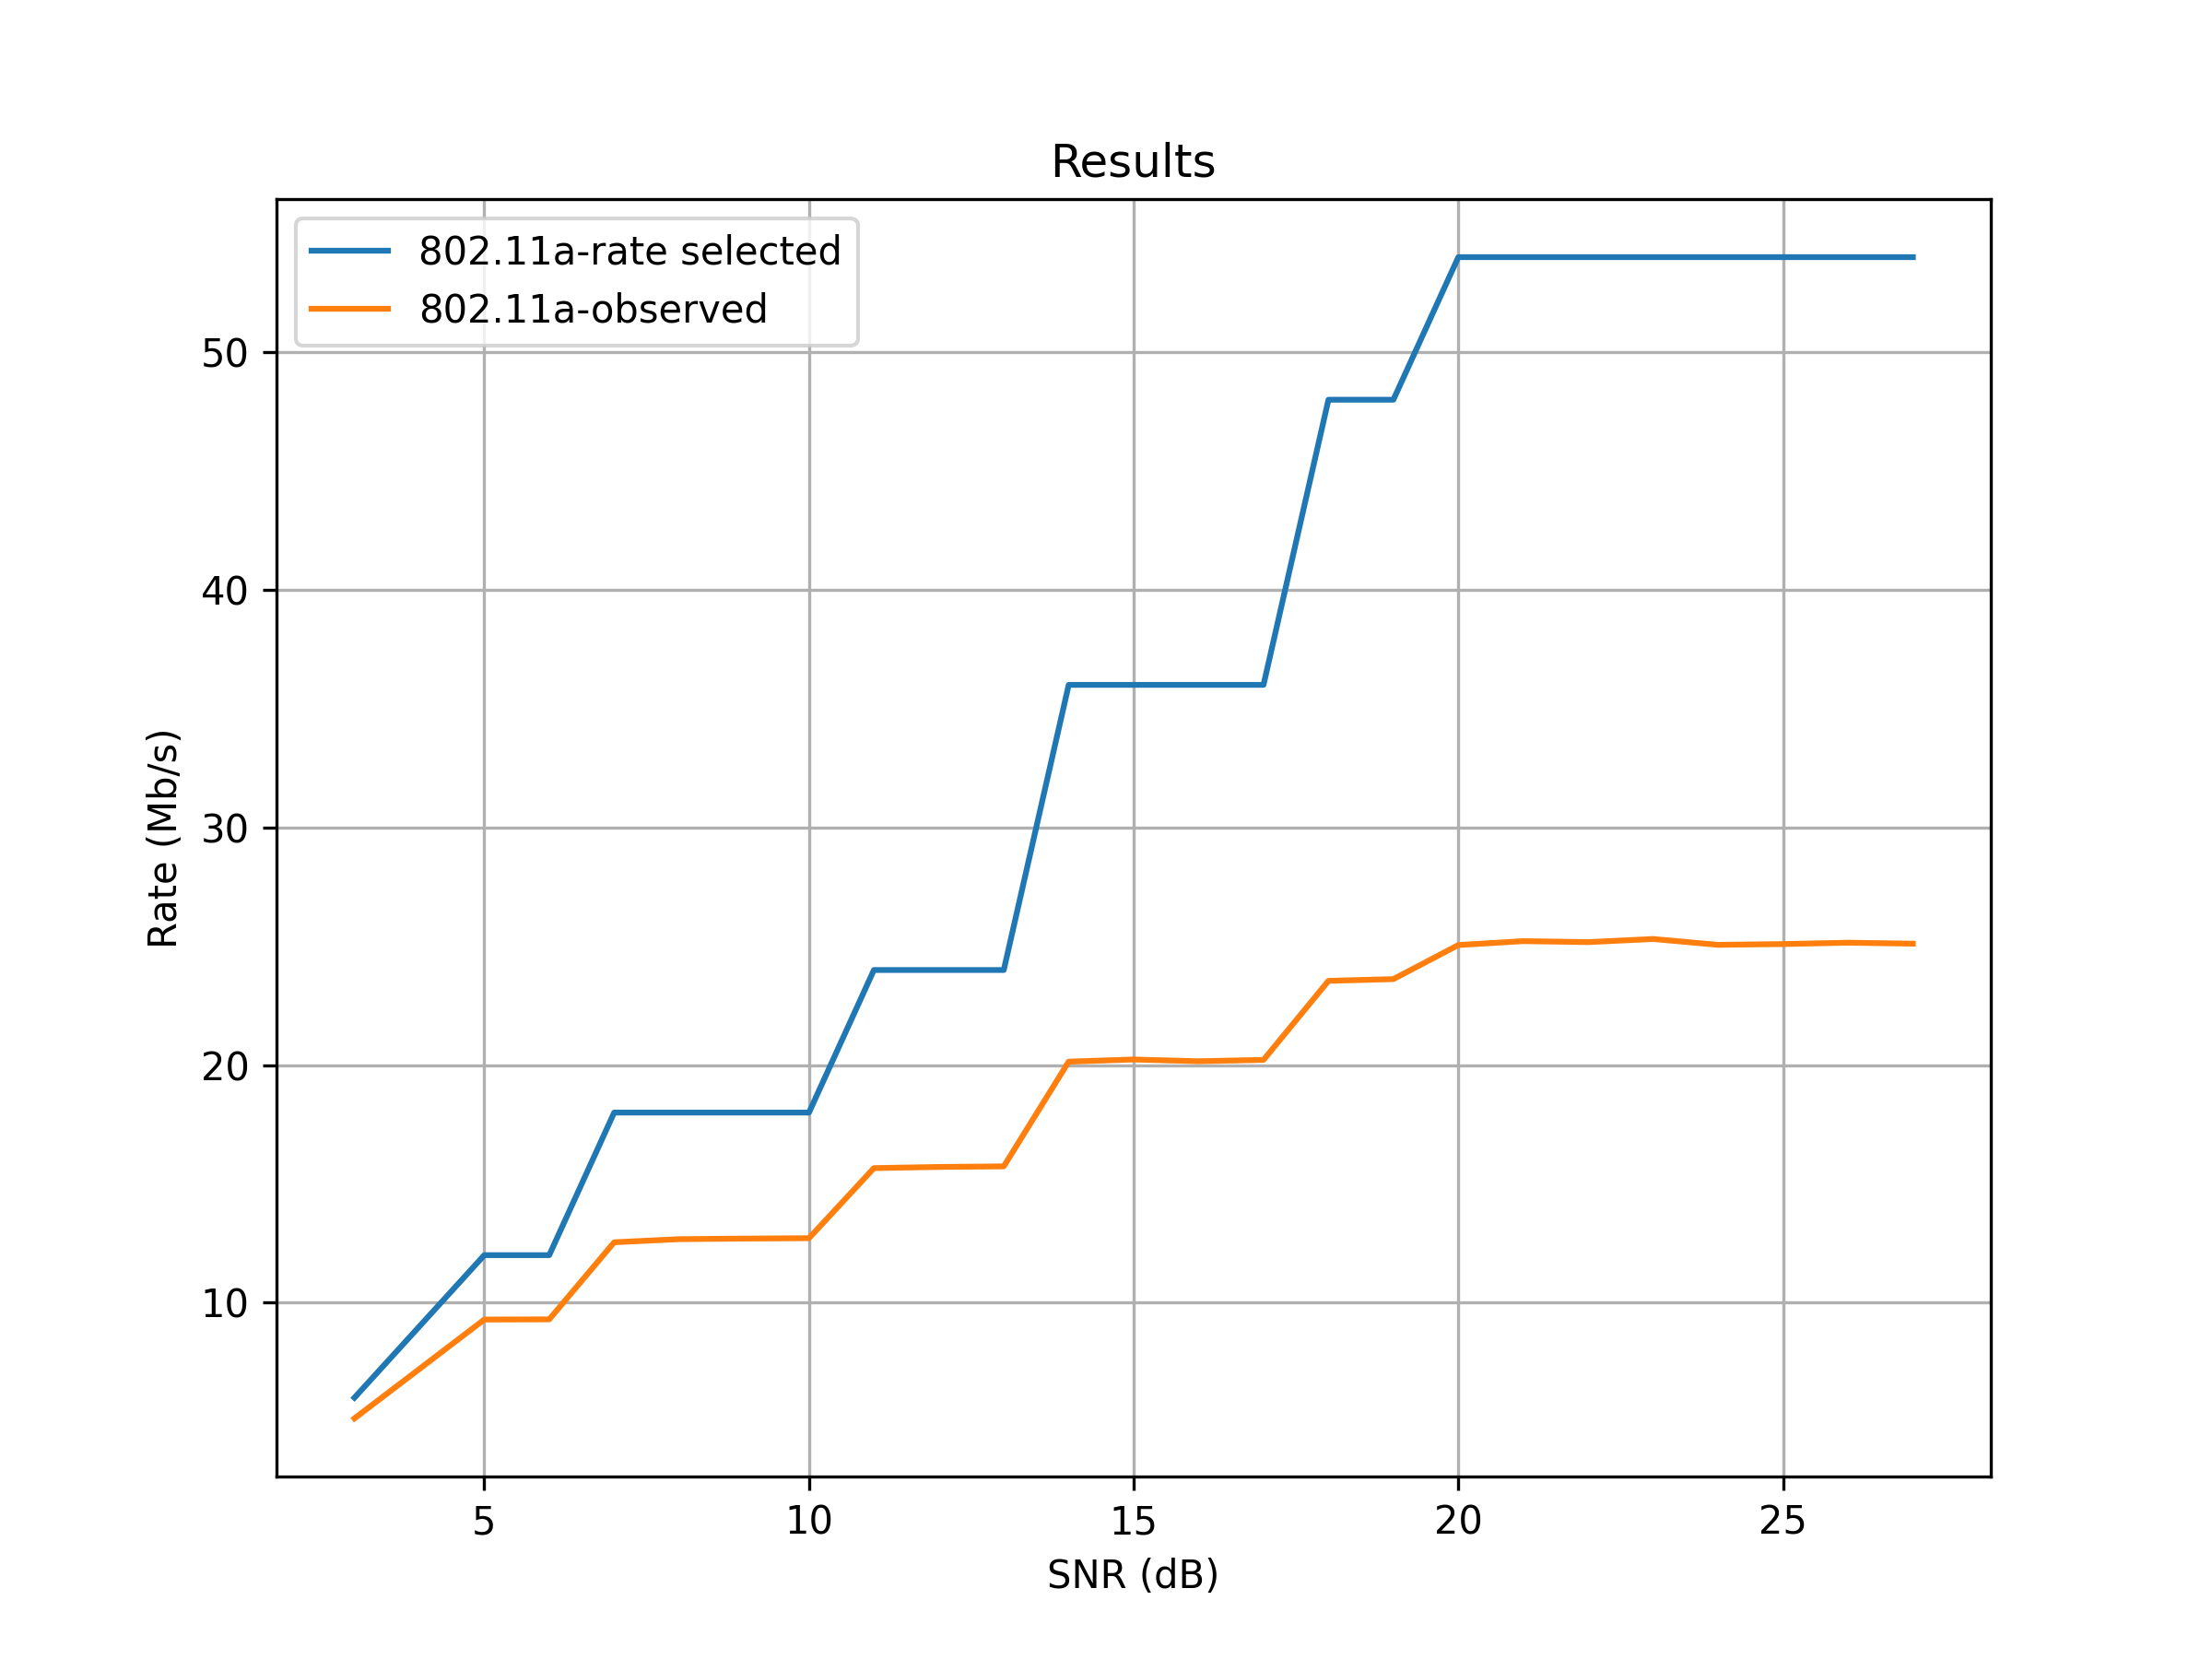

The file beside this chart, header and first rows:
SNR(dB), 802.11a-rate selected, 802.11a-observed
27.0, 54.0, 25.11
26.0, 54.0, 25.15
25.0, 54.0, 25.09
24.0, 54.0, 25.06
23.0, 54.0, 25.31
22.0, 54.0, 25.17
21.0, 54.0, 25.21
20.0, 54.0, 25.05
19.0, 48.0, 23.62
18.0, 48.0, 23.54
17.0, 36.0, 20.22
16.0, 36.0, 20.16
15.0, 36.0, 20.23
14.0, 36.0, 20.14
13.0, 24.0, 15.74
12.0, 24.0, 15.71
11.0, 24.0, 15.66
10.0, 18.0, 12.71
9.0, 18.0, 12.7
8.0, 18.0, 12.67
7.0, 18.0, 12.54
6.0, 12.0, 9.298
5.0, 12.0, 9.29
4.0, 9.0, 7.209
3.0, 6.0, 5.128
